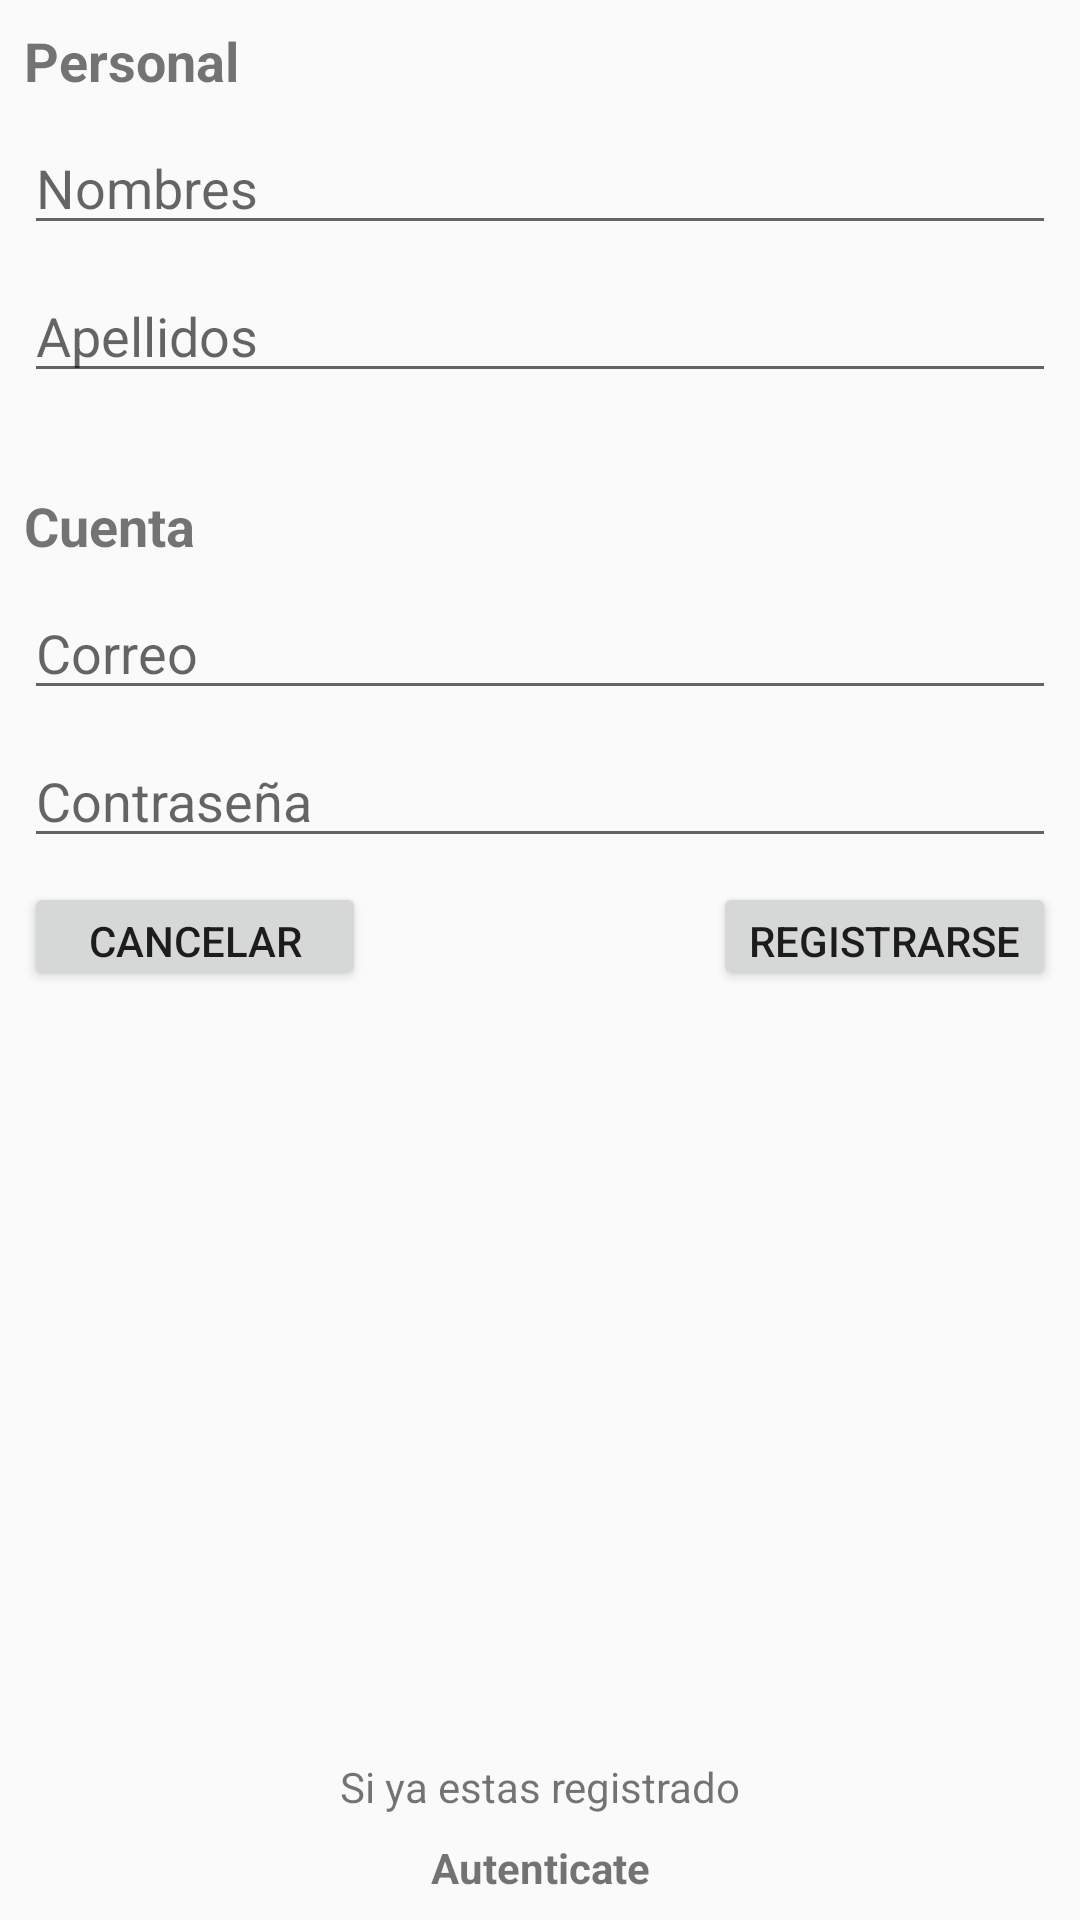

This screen was rendered from an Android layout file. Write that file and the resources it references.
<!-- AndroidManifest.xml: application theme AppTheme -->
<!-- res/layout/activity_registro.xml -->
<?xml version="1.0" encoding="utf-8"?>
<android.support.constraint.ConstraintLayout xmlns:android="http://schemas.android.com/apk/res/android"
    xmlns:app="http://schemas.android.com/apk/res-auto"
    xmlns:tools="http://schemas.android.com/tools"
    android:layout_width="match_parent"
    android:layout_height="match_parent"
    tools:context=".Activity.registroActivity">

    <TextView
        android:id="@+id/textView2"
        android:layout_width="wrap_content"
        android:layout_height="wrap_content"
        android:layout_marginStart="8dp"
        android:layout_marginTop="32dp"
        android:text="Cuenta"
        android:textSize="18sp"
        android:textStyle="bold"
        app:layout_constraintStart_toStartOf="parent"
        app:layout_constraintTop_toBottomOf="@+id/etApellidos" />

    <Button
        android:id="@+id/btnCancelar"
        android:layout_width="114dp"
        android:layout_height="36dp"
        android:layout_marginStart="8dp"
        android:layout_marginTop="8dp"
        android:text="Cancelar"
        app:layout_constraintStart_toStartOf="parent"
        app:layout_constraintTop_toBottomOf="@+id/etPass" />

    <Button
        android:id="@+id/btnRegistrar"
        android:layout_width="wrap_content"
        android:layout_height="36dp"
        android:layout_marginTop="8dp"
        android:layout_marginEnd="8dp"
        android:text="Registrarse"
        app:layout_constraintEnd_toEndOf="parent"
        app:layout_constraintTop_toBottomOf="@+id/etPass" />

    <EditText
        android:id="@+id/etNombres"
        android:layout_width="0dp"
        android:layout_height="wrap_content"
        android:layout_marginStart="8dp"
        android:layout_marginTop="8dp"
        android:layout_marginEnd="8dp"
        android:ems="10"
        android:hint="Nombres"
        android:inputType="textPersonName"
        app:layout_constraintEnd_toEndOf="parent"
        app:layout_constraintStart_toStartOf="parent"
        app:layout_constraintTop_toBottomOf="@+id/textView" />

    <EditText
        android:id="@+id/etApellidos"
        android:layout_width="0dp"
        android:layout_height="wrap_content"
        android:layout_marginStart="8dp"
        android:layout_marginTop="8dp"
        android:layout_marginEnd="8dp"
        android:ems="10"
        android:hint="Apellidos"
        android:inputType="textPersonName"
        app:layout_constraintEnd_toEndOf="parent"
        app:layout_constraintStart_toStartOf="parent"
        app:layout_constraintTop_toBottomOf="@+id/etNombres" />

    <EditText
        android:id="@+id/etUser"
        android:layout_width="0dp"
        android:layout_height="wrap_content"
        android:layout_marginStart="8dp"
        android:layout_marginTop="8dp"
        android:layout_marginEnd="8dp"
        android:ems="10"
        android:hint="Correo"
        android:inputType="textEmailAddress"
        app:layout_constraintEnd_toEndOf="parent"
        app:layout_constraintHorizontal_bias="0.0"
        app:layout_constraintStart_toStartOf="parent"
        app:layout_constraintTop_toBottomOf="@+id/textView2" />

    <EditText
        android:id="@+id/etPass"
        android:layout_width="0dp"
        android:layout_height="wrap_content"
        android:layout_marginStart="8dp"
        android:layout_marginTop="8dp"
        android:layout_marginEnd="8dp"
        android:ems="10"
        android:hint="Contraseña"
        android:inputType="textPassword"
        app:layout_constraintEnd_toEndOf="parent"
        app:layout_constraintStart_toStartOf="parent"
        app:layout_constraintTop_toBottomOf="@+id/etUser" />

    <TextView
        android:id="@+id/textView"
        android:layout_width="wrap_content"
        android:layout_height="wrap_content"
        android:layout_marginStart="8dp"
        android:layout_marginTop="8dp"
        android:text="Personal"
        android:textSize="18sp"
        android:textStyle="bold"
        app:layout_constraintStart_toStartOf="parent"
        app:layout_constraintTop_toTopOf="parent" />

    <TextView
        android:id="@+id/lblMensaje"
        android:layout_width="wrap_content"
        android:layout_height="wrap_content"
        android:layout_marginStart="8dp"
        android:layout_marginEnd="8dp"
        android:layout_marginBottom="8dp"
        android:text="Si ya estas registrado"
        android:textAlignment="center"
        app:layout_constraintBottom_toTopOf="@+id/lblLogin"
        app:layout_constraintEnd_toEndOf="parent"
        app:layout_constraintStart_toStartOf="parent" />

    <TextView
        android:id="@+id/lblLogin"
        android:layout_width="wrap_content"
        android:layout_height="wrap_content"
        android:layout_marginStart="8dp"
        android:layout_marginEnd="8dp"
        android:layout_marginBottom="8dp"
        android:clickable="true"
        android:text="Autenticate"
        android:textAlignment="center"
        android:textStyle="bold"
        app:layout_constraintBottom_toBottomOf="parent"
        app:layout_constraintEnd_toEndOf="parent"
        app:layout_constraintStart_toStartOf="parent" />
</android.support.constraint.ConstraintLayout>
<!-- resources referenced by this layout -->
<resources>
  <style name="AppTheme" parent="Theme.AppCompat.Light.DarkActionBar">
          
          <item name="colorPrimary">@color/colorPrimary</item>
          <item name="colorPrimaryDark">@color/colorPrimaryDark</item>
          <item name="colorAccent">@color/colorAccent</item>
      </style>
  <color name="colorPrimary">#008577</color>
  <color name="colorPrimaryDark">#00574B</color>
  <color name="colorAccent">#D81B60</color>
</resources>
